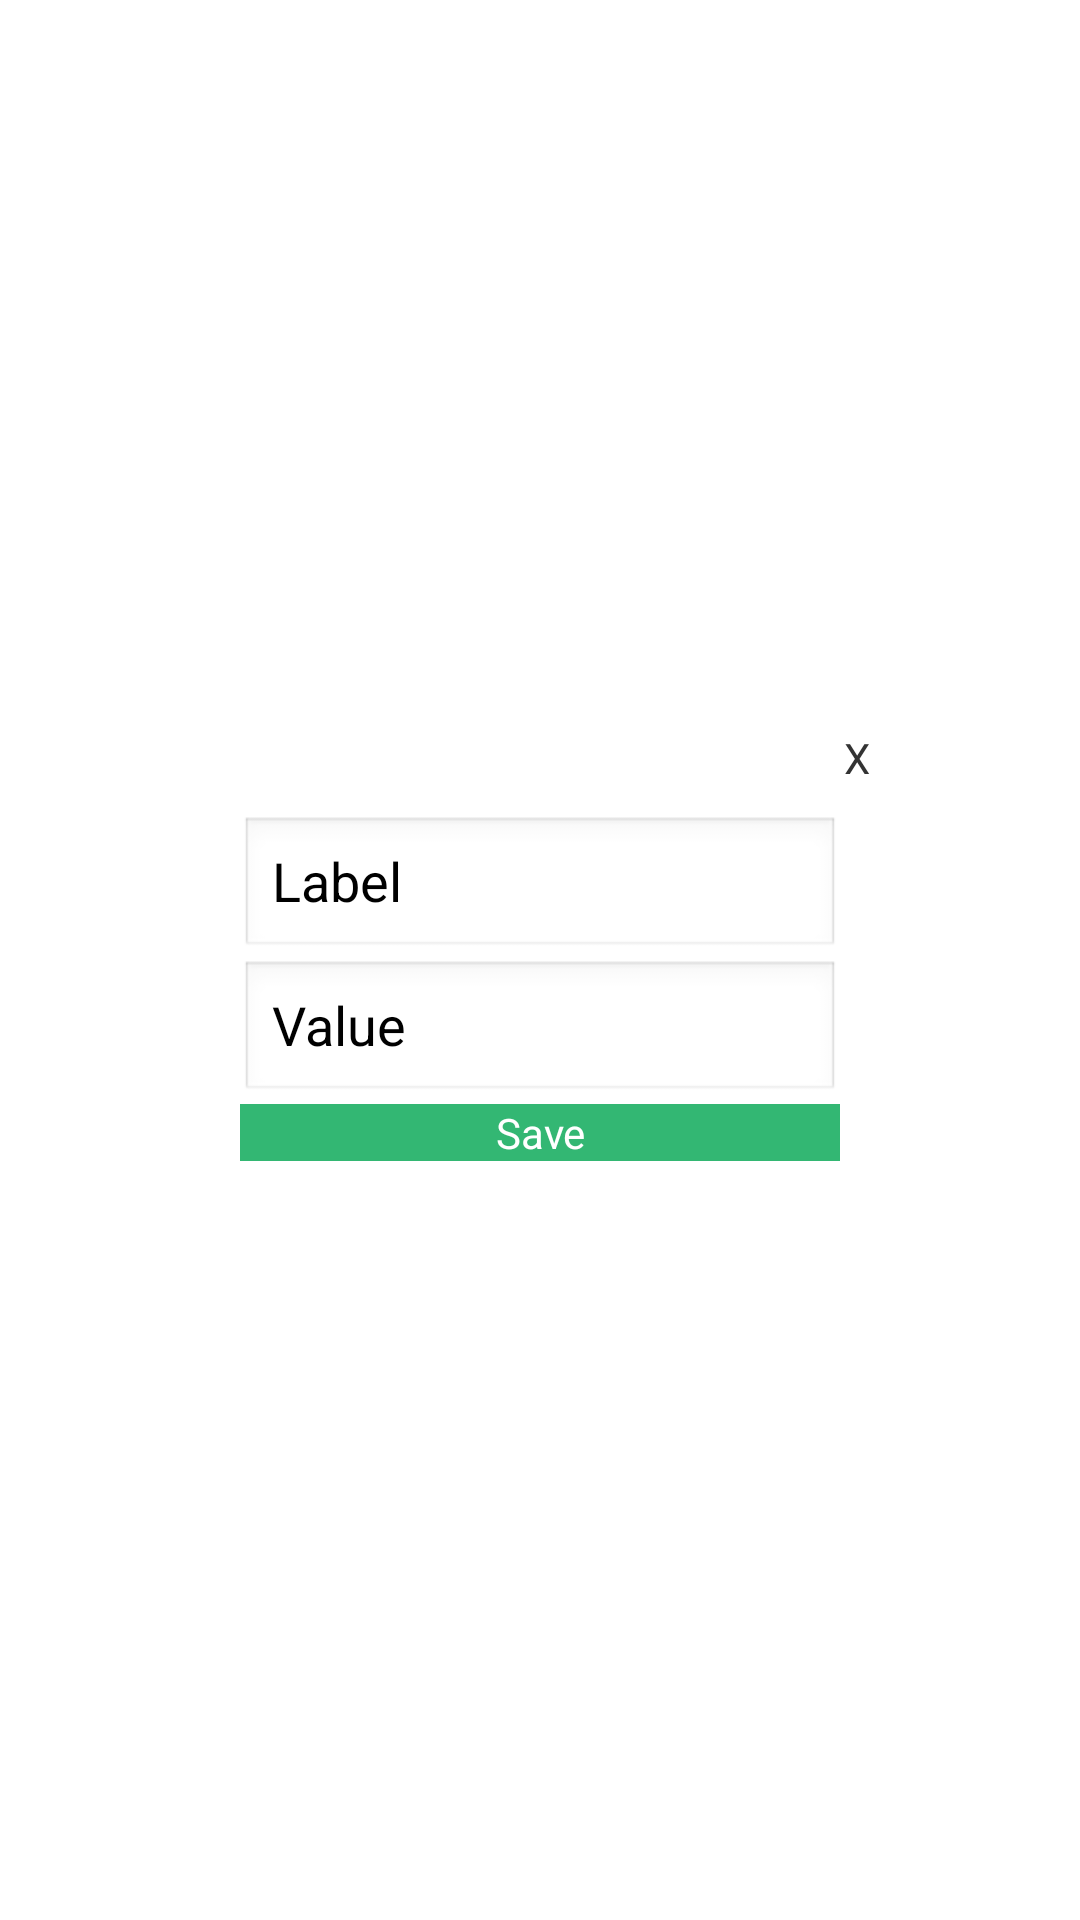

Here is an Android app screen rendered from its layout file. Give the layout XML and the strings, colors and styles it references.
<!-- AndroidManifest.xml: application theme AppTheme -->
<!-- res/layout/add_new_field.xml -->
<?xml version="1.0" encoding="utf-8"?>
<RelativeLayout xmlns:android="http://schemas.android.com/apk/res/android"
    android:id="@+id/add_new_field_main"
    android:layout_width="match_parent"
    android:layout_height="match_parent"
    android:background="#00000000"
    android:clickable="true" >

    <RelativeLayout
        android:id="@+id/relativeLayout1"
        android:layout_width="wrap_content"
        android:layout_height="wrap_content"
        android:layout_centerInParent="true"
        android:background="@android:color/white" >
        
        <TableLayout
            android:id="@+id/table_component"
            android:layout_below="@+id/close_add_new_field"
            android:layout_width="wrap_content"
            android:layout_height="wrap_content"
            android:layout_centerInParent="true"
            android:orientation="vertical"
            android:padding="10dp" >

            <TableRow>

                <EditText
                    android:id="@+id/new_field_label"
                    android:layout_width="wrap_content"
                    android:layout_height="wrap_content"
                    android:inputType="text"
                    android:minWidth="200dp"
                    android:text="Label"
                    android:textAppearance="?android:attr/textAppearanceMedium" />
            </TableRow>

            <TableRow>

                <EditText
                    android:id="@+id/new_field_value"
                    android:layout_width="wrap_content"
                    android:layout_height="wrap_content"
                    android:inputType="text"
                    android:minWidth="200dp"
                    android:text="Value"
                    android:textAppearance="?android:attr/textAppearanceMedium" />
            </TableRow>

            <TableRow android:gravity="center" >

                <Button
                    android:id="@+id/save_new_field"
                    android:layout_width="0dp"
                    android:layout_height="wrap_content"
                    android:layout_weight="1"
                    android:background="@color/green_button"
                    android:text="@string/new_field_save"
                    android:textColor="@android:color/white" />
            </TableRow>
        </TableLayout>

        <Button
            android:id="@+id/close_add_new_field"
            android:layout_width="wrap_content"
            android:layout_height="wrap_content"
            android:layout_alignParentTop="true"
            android:layout_alignRight="@+id/table_component"
            android:background="@android:color/white"
            android:text="X"
            android:textColor="@color/black_runner" />

    </RelativeLayout>
</RelativeLayout>
<!-- resources referenced by this layout -->
<resources>
  <color name="black_runner">#333333</color>
  <color name="green_button">#CC00A651</color>
  <string name="new_field_save">Save</string>
  <style name="AppTheme" parent="AppBaseTheme">
  		<item name="android:windowNoTitle">true</item>
  		<item name="android:windowAnimationStyle">@null</item>        
      </style>
  <style name="AppBaseTheme" parent="android:Theme.Light">
          
      </style>
</resources>
